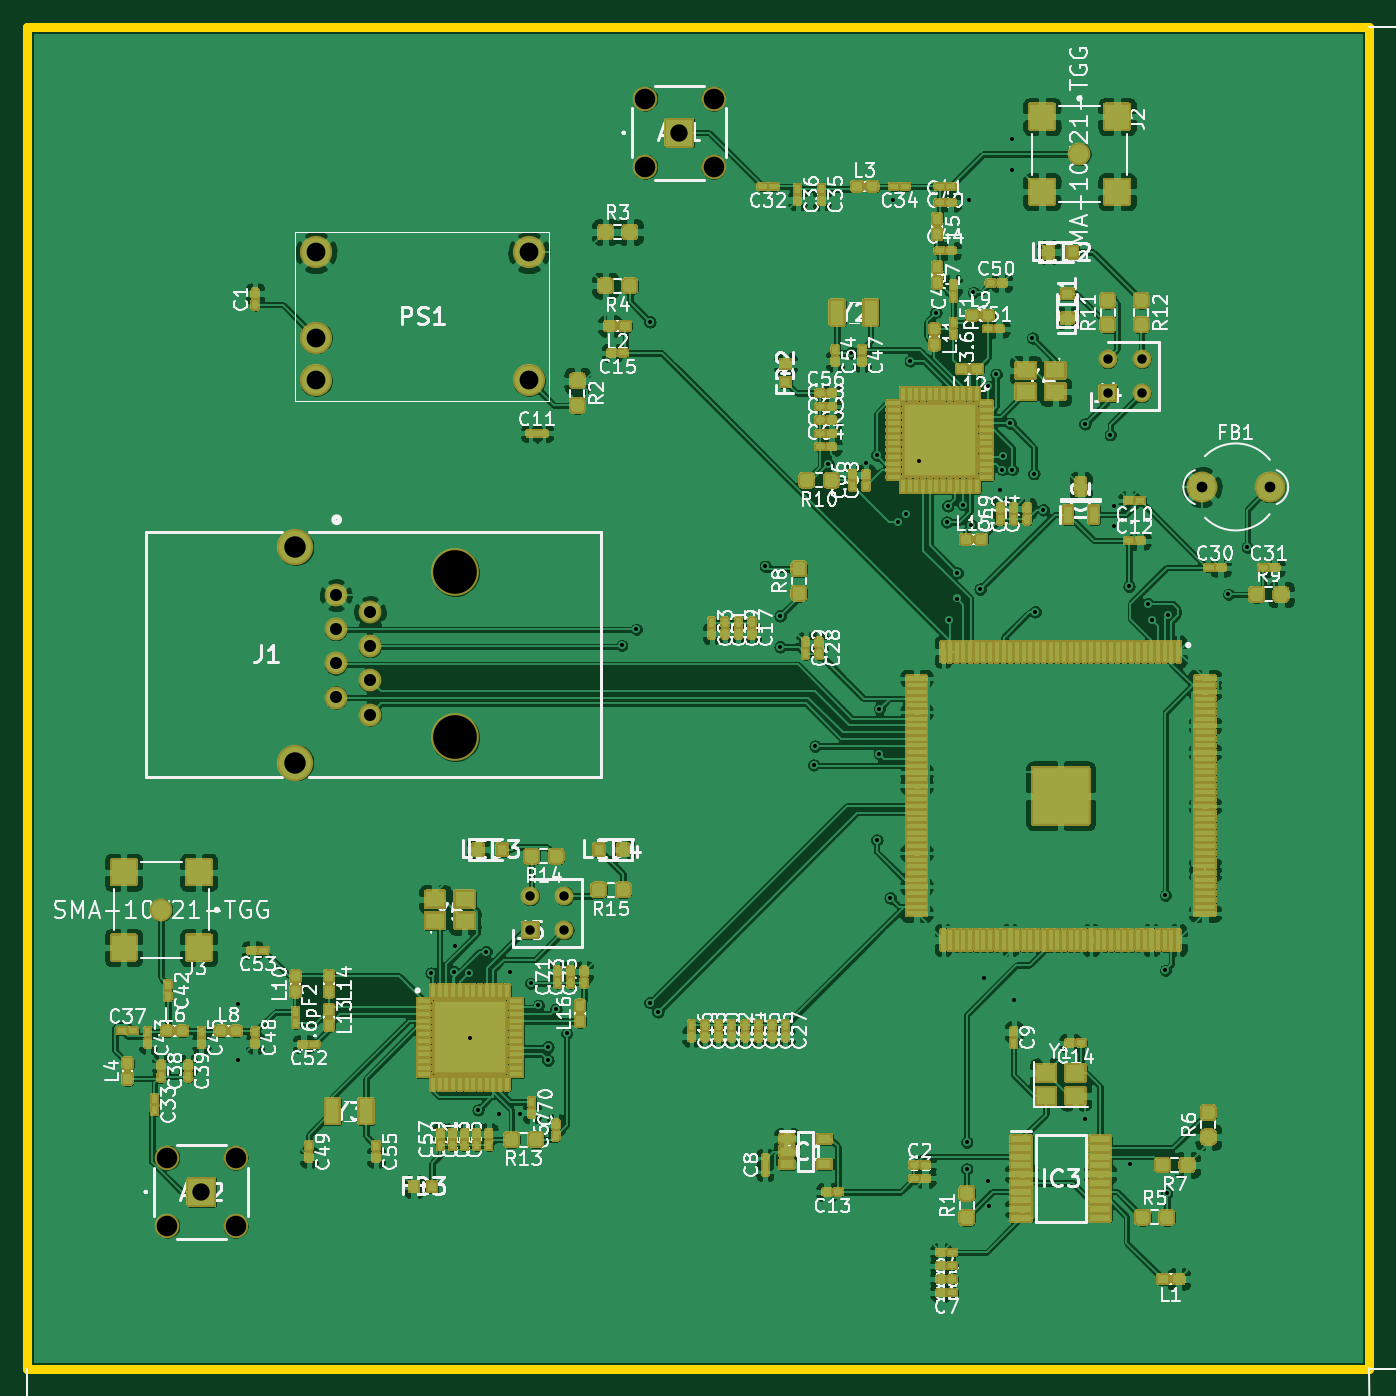
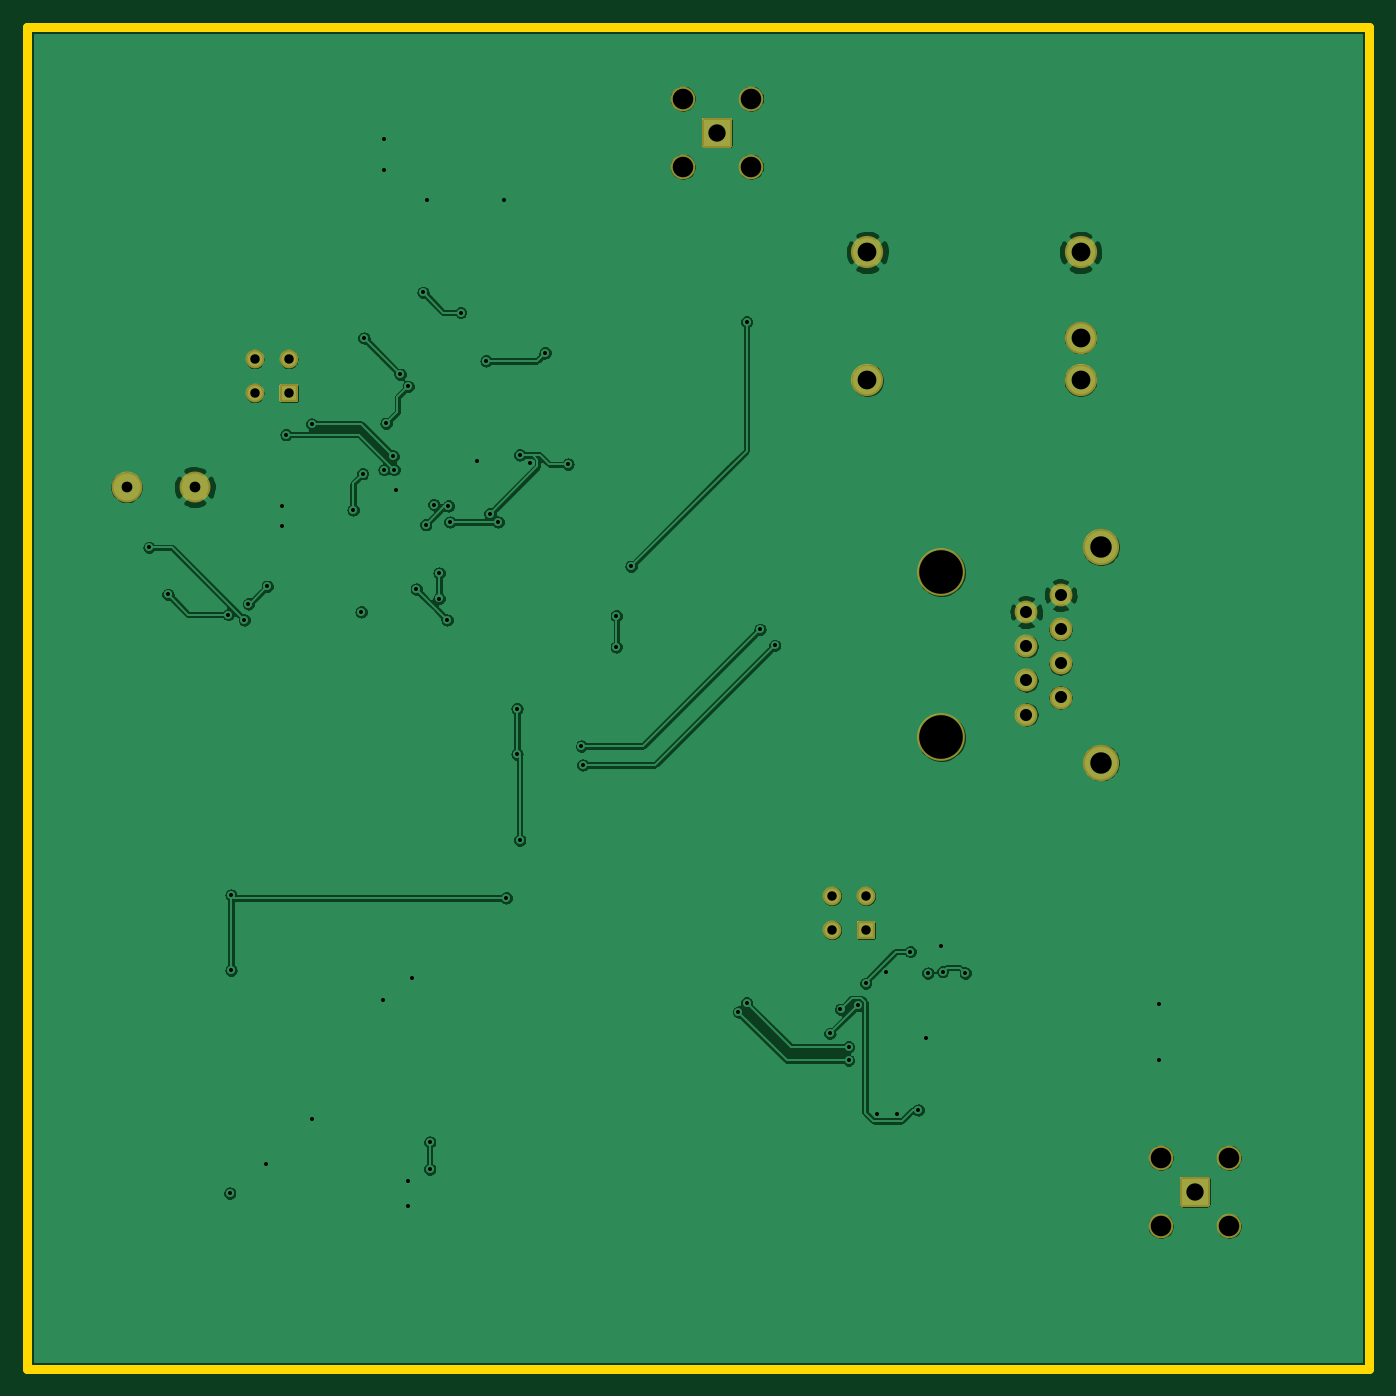
Circuit board: 11 layer files. Board 100.0 x 100.0 mm.
- bottom_copper: cc1310-B_Cu.gbl (180355 bytes)
- bottom_mask: cc1310-B_Mask.gbs (2945 bytes)
- paste: cc1310-B_Paste.gbp (459 bytes)
- bottom_silk: cc1310-B_SilkS.gbo (2948 bytes)
- outline: cc1310-Edge_Cuts.gm1 (693 bytes)
- top_copper: cc1310-F_Cu.gtl (819046 bytes)
- top_mask: cc1310-F_Mask.gts (240006 bytes)
- paste: cc1310-F_Paste.gtp (84514 bytes)
- top_silk: cc1310-F_SilkS.gto (327776 bytes)
- drill: cc1310-NPTH.drl (457 bytes)
- drill: cc1310-PTH.drl (2148 bytes)

=== bottom_copper: cc1310-B_Cu.gbl (180355 bytes, source omitted) ===
=== bottom_mask: cc1310-B_Mask.gbs ===
%TF.GenerationSoftware,KiCad,Pcbnew,(5.1.10)-1*%
%TF.CreationDate,2021-10-14T01:54:17+08:00*%
%TF.ProjectId,cc1310,63633133-3130-42e6-9b69-6361645f7063,rev?*%
%TF.SameCoordinates,Original*%
%TF.FileFunction,Soldermask,Bot*%
%TF.FilePolarity,Negative*%
%FSLAX46Y46*%
G04 Gerber Fmt 4.6, Leading zero omitted, Abs format (unit mm)*
G04 Created by KiCad (PCBNEW (5.1.10)-1) date 2021-10-14 01:54:17*
%MOMM*%
%LPD*%
G01*
G04 APERTURE LIST*
%ADD10C,2.400000*%
%ADD11C,1.400000*%
%ADD12C,3.550000*%
%ADD13C,2.700000*%
%ADD14C,1.700000*%
%ADD15C,2.300000*%
%ADD16C,1.830000*%
G04 APERTURE END LIST*
D10*
%TO.C,PS1*%
X137400000Y-46820000D03*
X137400000Y-56350000D03*
X121520000Y-56350000D03*
X121520000Y-53170000D03*
X121520000Y-46820000D03*
%TD*%
D11*
%TO.C,J5*%
X140040000Y-94760000D03*
X140040000Y-97300000D03*
X137500000Y-94760000D03*
G36*
G01*
X136800000Y-97850000D02*
X136800000Y-96750000D01*
G75*
G02*
X136950000Y-96600000I150000J0D01*
G01*
X138050000Y-96600000D01*
G75*
G02*
X138200000Y-96750000I0J-150000D01*
G01*
X138200000Y-97850000D01*
G75*
G02*
X138050000Y-98000000I-150000J0D01*
G01*
X136950000Y-98000000D01*
G75*
G02*
X136800000Y-97850000I0J150000D01*
G01*
G37*
%TD*%
%TO.C,J4*%
X183040000Y-54760000D03*
X183040000Y-57300000D03*
X180500000Y-54760000D03*
G36*
G01*
X179800000Y-57850000D02*
X179800000Y-56750000D01*
G75*
G02*
X179950000Y-56600000I150000J0D01*
G01*
X181050000Y-56600000D01*
G75*
G02*
X181200000Y-56750000I0J-150000D01*
G01*
X181200000Y-57850000D01*
G75*
G02*
X181050000Y-58000000I-150000J0D01*
G01*
X179950000Y-58000000D01*
G75*
G02*
X179800000Y-57850000I0J150000D01*
G01*
G37*
%TD*%
D12*
%TO.C,J1*%
X131900000Y-82950000D03*
X131900000Y-70650000D03*
D13*
X120000000Y-68775000D03*
X120000000Y-84825000D03*
D14*
X125550000Y-81245000D03*
X123010000Y-79975000D03*
X125550000Y-78705000D03*
X123010000Y-77435000D03*
X125550000Y-76165000D03*
X123010000Y-74895000D03*
X125550000Y-73625000D03*
X123010000Y-72355000D03*
%TD*%
D15*
%TO.C,FB1*%
X187500000Y-64300000D03*
X192580000Y-64300000D03*
%TD*%
D16*
%TO.C,AE2*%
X115540000Y-114260000D03*
X115540000Y-119340000D03*
X110460000Y-119340000D03*
X110460000Y-114260000D03*
G36*
G01*
X111882500Y-117767500D02*
X111882500Y-115832500D01*
G75*
G02*
X112032500Y-115682500I150000J0D01*
G01*
X113967500Y-115682500D01*
G75*
G02*
X114117500Y-115832500I0J-150000D01*
G01*
X114117500Y-117767500D01*
G75*
G02*
X113967500Y-117917500I-150000J0D01*
G01*
X112032500Y-117917500D01*
G75*
G02*
X111882500Y-117767500I0J150000D01*
G01*
G37*
%TD*%
%TO.C,AE1*%
X151140000Y-35360000D03*
X151140000Y-40440000D03*
X146060000Y-40440000D03*
X146060000Y-35360000D03*
G36*
G01*
X147482500Y-38867500D02*
X147482500Y-36932500D01*
G75*
G02*
X147632500Y-36782500I150000J0D01*
G01*
X149567500Y-36782500D01*
G75*
G02*
X149717500Y-36932500I0J-150000D01*
G01*
X149717500Y-38867500D01*
G75*
G02*
X149567500Y-39017500I-150000J0D01*
G01*
X147632500Y-39017500D01*
G75*
G02*
X147482500Y-38867500I0J150000D01*
G01*
G37*
%TD*%
M02*

=== paste: cc1310-B_Paste.gbp ===
%TF.GenerationSoftware,KiCad,Pcbnew,(5.1.10)-1*%
%TF.CreationDate,2021-10-14T01:54:17+08:00*%
%TF.ProjectId,cc1310,63633133-3130-42e6-9b69-6361645f7063,rev?*%
%TF.SameCoordinates,Original*%
%TF.FileFunction,Paste,Bot*%
%TF.FilePolarity,Positive*%
%FSLAX46Y46*%
G04 Gerber Fmt 4.6, Leading zero omitted, Abs format (unit mm)*
G04 Created by KiCad (PCBNEW (5.1.10)-1) date 2021-10-14 01:54:17*
%MOMM*%
%LPD*%
G01*
G04 APERTURE LIST*
G04 APERTURE END LIST*
M02*

=== bottom_silk: cc1310-B_SilkS.gbo ===
%TF.GenerationSoftware,KiCad,Pcbnew,(5.1.10)-1*%
%TF.CreationDate,2021-10-14T01:54:17+08:00*%
%TF.ProjectId,cc1310,63633133-3130-42e6-9b69-6361645f7063,rev?*%
%TF.SameCoordinates,Original*%
%TF.FileFunction,Legend,Bot*%
%TF.FilePolarity,Positive*%
%FSLAX46Y46*%
G04 Gerber Fmt 4.6, Leading zero omitted, Abs format (unit mm)*
G04 Created by KiCad (PCBNEW (5.1.10)-1) date 2021-10-14 01:54:17*
%MOMM*%
%LPD*%
G01*
G04 APERTURE LIST*
%ADD10C,2.400000*%
%ADD11C,1.400000*%
%ADD12C,3.550000*%
%ADD13C,2.700000*%
%ADD14C,1.700000*%
%ADD15C,2.300000*%
%ADD16C,1.830000*%
G04 APERTURE END LIST*
%LPC*%
D10*
%TO.C,PS1*%
X137400000Y-46820000D03*
X137400000Y-56350000D03*
X121520000Y-56350000D03*
X121520000Y-53170000D03*
X121520000Y-46820000D03*
%TD*%
D11*
%TO.C,J5*%
X140040000Y-94760000D03*
X140040000Y-97300000D03*
X137500000Y-94760000D03*
G36*
G01*
X136800000Y-97850000D02*
X136800000Y-96750000D01*
G75*
G02*
X136950000Y-96600000I150000J0D01*
G01*
X138050000Y-96600000D01*
G75*
G02*
X138200000Y-96750000I0J-150000D01*
G01*
X138200000Y-97850000D01*
G75*
G02*
X138050000Y-98000000I-150000J0D01*
G01*
X136950000Y-98000000D01*
G75*
G02*
X136800000Y-97850000I0J150000D01*
G01*
G37*
%TD*%
%TO.C,J4*%
X183040000Y-54760000D03*
X183040000Y-57300000D03*
X180500000Y-54760000D03*
G36*
G01*
X179800000Y-57850000D02*
X179800000Y-56750000D01*
G75*
G02*
X179950000Y-56600000I150000J0D01*
G01*
X181050000Y-56600000D01*
G75*
G02*
X181200000Y-56750000I0J-150000D01*
G01*
X181200000Y-57850000D01*
G75*
G02*
X181050000Y-58000000I-150000J0D01*
G01*
X179950000Y-58000000D01*
G75*
G02*
X179800000Y-57850000I0J150000D01*
G01*
G37*
%TD*%
D12*
%TO.C,J1*%
X131900000Y-82950000D03*
X131900000Y-70650000D03*
D13*
X120000000Y-68775000D03*
X120000000Y-84825000D03*
D14*
X125550000Y-81245000D03*
X123010000Y-79975000D03*
X125550000Y-78705000D03*
X123010000Y-77435000D03*
X125550000Y-76165000D03*
X123010000Y-74895000D03*
X125550000Y-73625000D03*
X123010000Y-72355000D03*
%TD*%
D15*
%TO.C,FB1*%
X187500000Y-64300000D03*
X192580000Y-64300000D03*
%TD*%
D16*
%TO.C,AE2*%
X115540000Y-114260000D03*
X115540000Y-119340000D03*
X110460000Y-119340000D03*
X110460000Y-114260000D03*
G36*
G01*
X111882500Y-117767500D02*
X111882500Y-115832500D01*
G75*
G02*
X112032500Y-115682500I150000J0D01*
G01*
X113967500Y-115682500D01*
G75*
G02*
X114117500Y-115832500I0J-150000D01*
G01*
X114117500Y-117767500D01*
G75*
G02*
X113967500Y-117917500I-150000J0D01*
G01*
X112032500Y-117917500D01*
G75*
G02*
X111882500Y-117767500I0J150000D01*
G01*
G37*
%TD*%
%TO.C,AE1*%
X151140000Y-35360000D03*
X151140000Y-40440000D03*
X146060000Y-40440000D03*
X146060000Y-35360000D03*
G36*
G01*
X147482500Y-38867500D02*
X147482500Y-36932500D01*
G75*
G02*
X147632500Y-36782500I150000J0D01*
G01*
X149567500Y-36782500D01*
G75*
G02*
X149717500Y-36932500I0J-150000D01*
G01*
X149717500Y-38867500D01*
G75*
G02*
X149567500Y-39017500I-150000J0D01*
G01*
X147632500Y-39017500D01*
G75*
G02*
X147482500Y-38867500I0J150000D01*
G01*
G37*
%TD*%
M02*

=== outline: cc1310-Edge_Cuts.gm1 ===
%TF.GenerationSoftware,KiCad,Pcbnew,(5.1.10)-1*%
%TF.CreationDate,2021-10-14T01:54:17+08:00*%
%TF.ProjectId,cc1310,63633133-3130-42e6-9b69-6361645f7063,rev?*%
%TF.SameCoordinates,Original*%
%TF.FileFunction,Profile,NP*%
%FSLAX46Y46*%
G04 Gerber Fmt 4.6, Leading zero omitted, Abs format (unit mm)*
G04 Created by KiCad (PCBNEW (5.1.10)-1) date 2021-10-14 01:54:17*
%MOMM*%
%LPD*%
G01*
G04 APERTURE LIST*
%TA.AperFunction,Profile*%
%ADD10C,0.700000*%
%TD*%
G04 APERTURE END LIST*
D10*
X100000000Y-30000000D02*
X100000000Y-130000000D01*
X200000000Y-30000000D02*
X100000000Y-30000000D01*
X200000000Y-130000000D02*
X200000000Y-30000000D01*
X100000000Y-130000000D02*
X200000000Y-130000000D01*
M02*

=== top_copper: cc1310-F_Cu.gtl (819046 bytes, source omitted) ===
=== top_mask: cc1310-F_Mask.gts (240006 bytes, source omitted) ===
=== paste: cc1310-F_Paste.gtp (84514 bytes, source omitted) ===
=== top_silk: cc1310-F_SilkS.gto (327776 bytes, source omitted) ===
=== drill: cc1310-NPTH.drl ===
M48
; DRILL file {KiCad (5.1.10)-1} date 10/14/21 01:54:48
; FORMAT={-:-/ absolute / inch / decimal}
; #@! TF.CreationDate,2021-10-14T01:54:48+08:00
; #@! TF.GenerationSoftware,Kicad,Pcbnew,(5.1.10)-1
; #@! TF.FileFunction,NonPlated,1,4,NPTH
FMAT,2
INCH
T1C0.0602
T2C0.1280
%
G90
G05
T1
X4.3488Y-4.4984
X4.3488Y-4.6984
X4.5488Y-4.4984
X4.5488Y-4.6984
X5.7504Y-1.3921
X5.7504Y-1.5921
X5.9504Y-1.3921
X5.9504Y-1.5921
T2
X5.1929Y-2.7815
X5.1929Y-3.2657
T0
M30

=== drill: cc1310-PTH.drl ===
M48
; DRILL file {KiCad (5.1.10)-1} date 10/14/21 01:54:48
; FORMAT={-:-/ absolute / inch / decimal}
; #@! TF.CreationDate,2021-10-14T01:54:48+08:00
; #@! TF.GenerationSoftware,Kicad,Pcbnew,(5.1.10)-1
; #@! TF.FileFunction,Plated,1,4,PTH
FMAT,2
INCH
T1C0.0118
T2C0.0276
T3C0.0315
T4C0.0354
T5C0.0508
T6C0.0551
T7C0.0630
%
G90
G05
T1
X4.5551Y-4.0472
X4.5551Y-4.2126
X5.122Y-3.9567
X5.189Y-3.9528
X5.1921Y-3.8771
X5.2323Y-3.9567
X5.2362Y-4.1457
X5.2598Y-4.3583
X5.2835Y-3.8937
X5.3228Y-4.3701
X5.3543Y-3.9528
X5.3819Y-4.3701
X5.4145Y-3.9871
X5.437Y-4.0512
X5.4646Y-4.1732
X5.4646Y-4.2126
X5.4882Y-4.063
X5.5197Y-4.1339
X5.6811Y-2.9961
X5.7244Y-2.9488
X5.7638Y-2.0472
X5.7638Y-4.0433
X5.7874Y-4.0709
X6.1024Y-2.7638
X6.1457Y-2.9094
X6.1457Y-3.0
X6.2441Y-3.3465
X6.248Y-3.2913
X6.2874Y-2.4646
X6.3543Y-2.1378
X6.3976Y-2.4606
X6.4291Y-2.437
X6.4291Y-3.5669
X6.437Y-3.1811
X6.437Y-3.315
X6.4685Y-3.7362
X6.4761Y-1.6893
X6.4921Y-2.6339
X6.5162Y-2.6098
X6.5276Y-2.1614
X6.5531Y-2.4547
X6.6024Y-2.0197
X6.6339Y-2.6339
X6.6378Y-2.5866
X6.6417Y-2.9213
X6.6654Y-2.7835
X6.6654Y-2.8583
X6.6811Y-2.5827
X6.6929Y-4.4528
X6.6929Y-4.5315
X6.7005Y-1.6893
X6.7047Y-2.6417
X6.7126Y-1.9606
X6.7323Y-2.8307
X6.7441Y-3.9724
X6.7559Y-2.2362
X6.7559Y-4.5669
X6.757Y-4.6389
X6.7795Y-2.2008
X6.7913Y-2.5394
X6.7972Y-2.4803
X6.7992Y-2.4409
X6.8209Y-2.3445
X6.8268Y-1.5118
X6.8268Y-1.6024
X6.8268Y-2.4803
X6.8307Y-4.0354
X6.8858Y-2.0945
X6.8898Y-2.4921
X6.8937Y-2.8976
X6.9173Y-2.5984
X7.0394Y-2.3465
X7.0394Y-4.3858
X7.1142Y-2.378
X7.126Y-2.5866
X7.126Y-2.6457
X7.169Y-2.8225
X7.1732Y-4.5157
X7.2244Y-2.874
X7.2362Y-2.9213
X7.2756Y-3.7283
X7.2756Y-3.9488
X7.2795Y-4.6024
X7.2835Y-2.9055
X7.4606Y-2.8465
X7.5157Y-2.7087
T2
X5.4134Y-3.7307
X5.4134Y-3.8307
X5.5134Y-3.7307
X5.5134Y-3.8307
X7.1063Y-2.1559
X7.1063Y-2.2559
X7.2063Y-2.1559
X7.2063Y-2.2559
T3
X7.3819Y-2.5315
X7.5819Y-2.5315
T4
X4.8429Y-2.8486
X4.8429Y-2.9486
X4.8429Y-3.0486
X4.8429Y-3.1486
X4.9429Y-2.8986
X4.9429Y-2.9986
X4.9429Y-3.0986
X4.9429Y-3.1986
T5
X4.4488Y-4.5984
X5.8504Y-1.4921
T6
X4.7843Y-1.8433
X4.7843Y-2.0933
X4.7843Y-2.2185
X5.4094Y-1.8433
X5.4094Y-2.2185
T7
X4.7244Y-2.7077
X4.7244Y-3.3396
T0
M30

